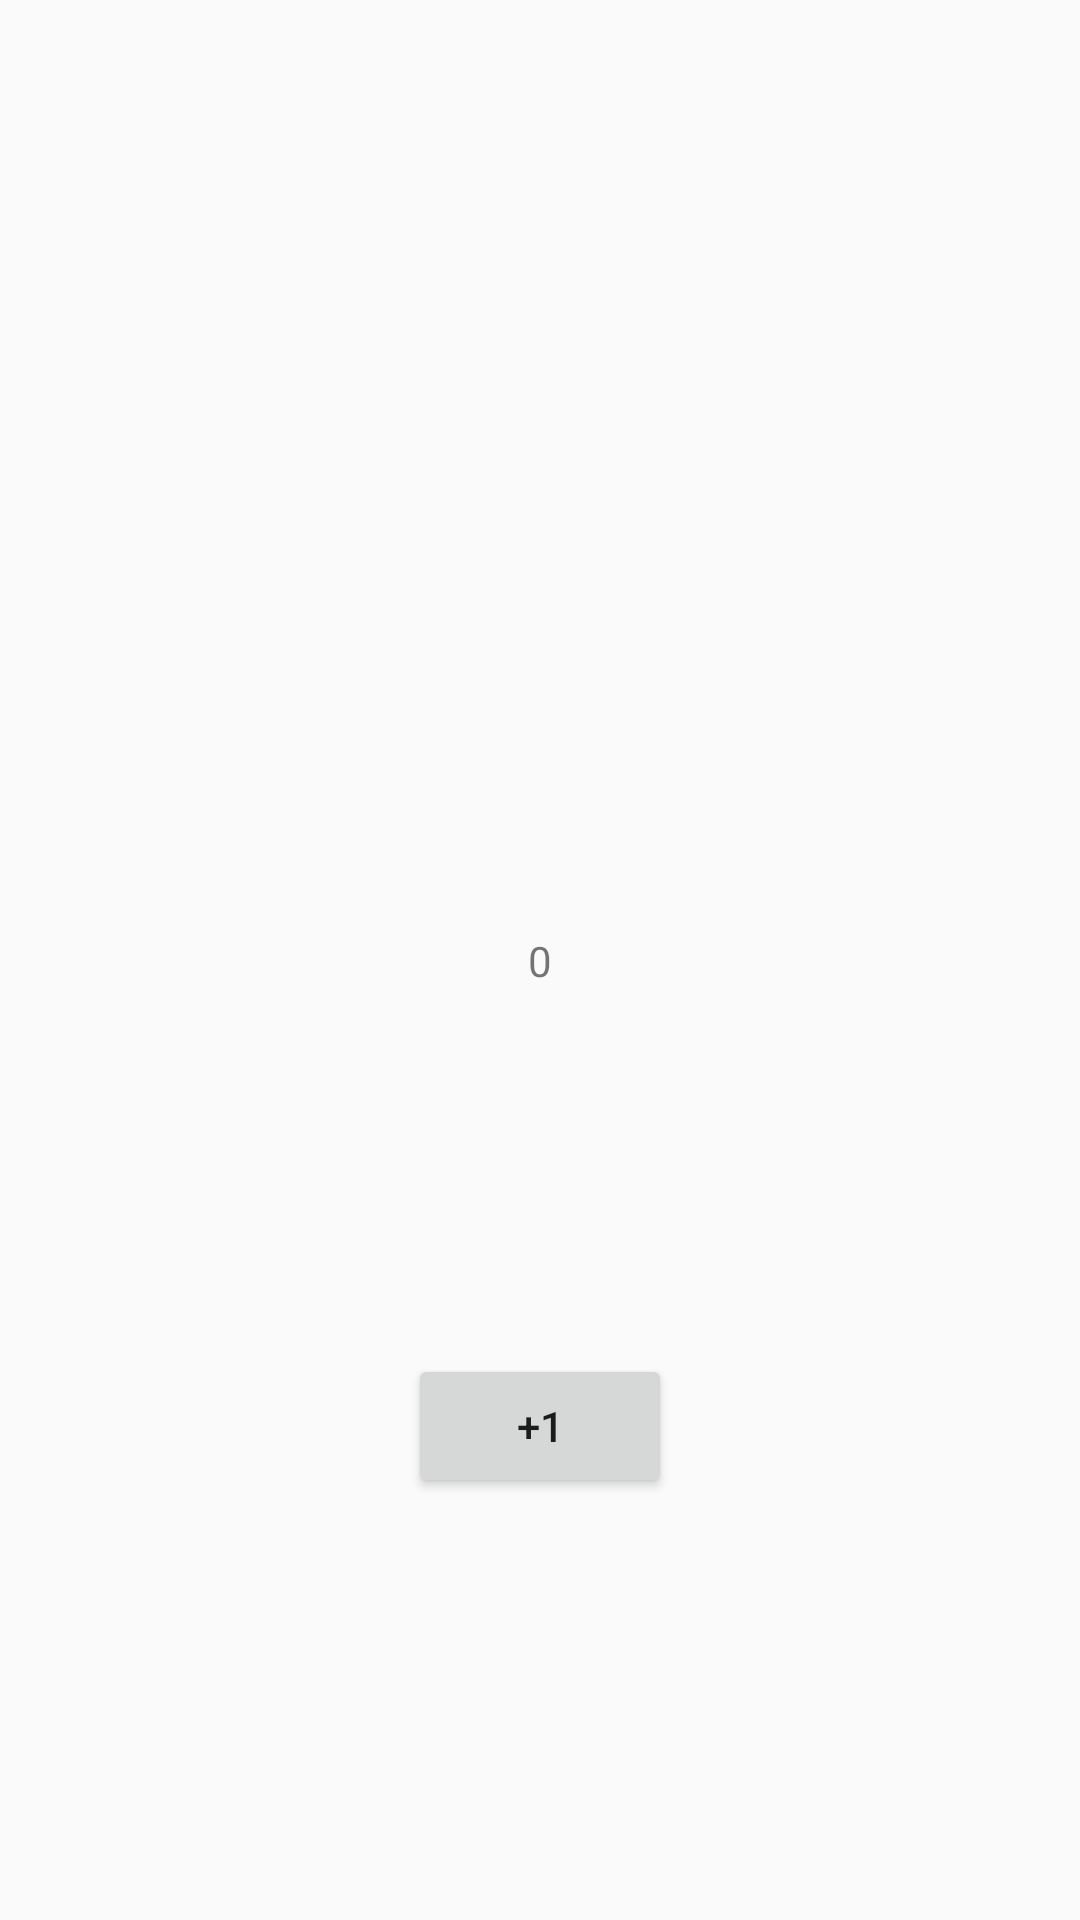

This screen was rendered from an Android layout file. Write that file and the resources it references.
<!-- AndroidManifest.xml: application theme AppTheme -->
<!-- res/layout/activity_main.xml -->
<?xml version="1.0" encoding="utf-8"?>
<androidx.constraintlayout.widget.ConstraintLayout xmlns:android="http://schemas.android.com/apk/res/android"
    xmlns:app="http://schemas.android.com/apk/res-auto"
    xmlns:tools="http://schemas.android.com/tools"
    android:layout_width="match_parent"
    android:layout_height="match_parent"
    tools:context=".MainActivity">

    <TextView
        android:id="@+id/textView"
        android:layout_width="wrap_content"
        android:layout_height="wrap_content"
        android:text="0"
        app:layout_constraintBottom_toBottomOf="parent"
        app:layout_constraintLeft_toLeftOf="parent"
        app:layout_constraintRight_toRightOf="parent"
        app:layout_constraintTop_toTopOf="parent" />

    <Button
        android:id="@+id/button"
        android:layout_width="wrap_content"
        android:layout_height="wrap_content"
        android:text="+1"
        app:layout_constraintBottom_toBottomOf="parent"
        app:layout_constraintEnd_toEndOf="parent"
        app:layout_constraintStart_toStartOf="parent"
        app:layout_constraintTop_toTopOf="@+id/textView" />

</androidx.constraintlayout.widget.ConstraintLayout>
<!-- resources referenced by this layout -->
<resources>
  <style name="AppTheme" parent="Theme.AppCompat.Light.NoActionBar">
          
          <item name="colorPrimary">@color/colorPrimary</item>
          <item name="colorPrimaryDark">@color/colorPrimaryDark</item>
          <item name="colorAccent">@color/colorAccent</item>
      </style>
  <color name="colorPrimary">#ffa500</color>
  <color name="colorPrimaryDark">#ff8c00</color>
  <color name="colorAccent">#ff8c00</color>
</resources>
